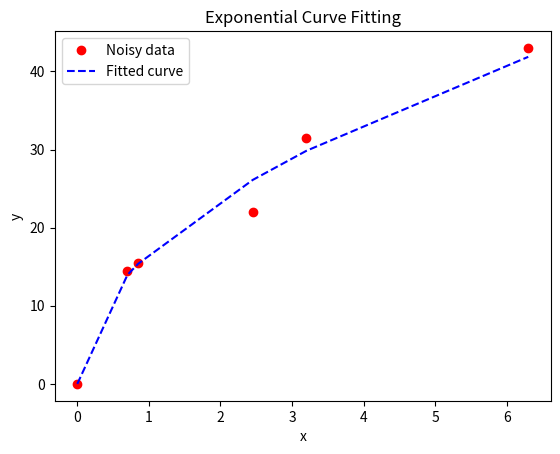

This figure's Python source:
import numpy as np
from scipy.optimize import curve_fit
from matplotlib import pyplot as plt


x = np.array([0, 0.7, 0.85, 2.45, 3.2, 6.3])  # [ V ] - raw data from anemometer
y = np.array([0, 14.5, 15.5, 22, 31.5, 43])    # [ m/s ] - data from commercial anemometer

def test_exp(x, a, b):
    return a * np.sqrt(b*x)

# Fit model to data
param, param_cov = curve_fit(test_exp, x, y)

# Print optimized parameters and their covariance
print("Exponential function coefficients:")
print(param)
print("Covariance of coefficients:")
print(param_cov)

# Generate fitted y values
# ans_exp = param[0] * np.exp(param[1] * x)
ans_sqrt = param[0] * np.sqrt(param[1]*x)

# Plot original data and fitted curve
plt.plot(x, y, 'o', color='red', label='Noisy data')
plt.plot(x, ans_sqrt, '--', color='blue', label='Fitted curve')
plt.xlabel('x')
plt.ylabel('y')
plt.title('Exponential Curve Fitting')
plt.legend()
plt.show()